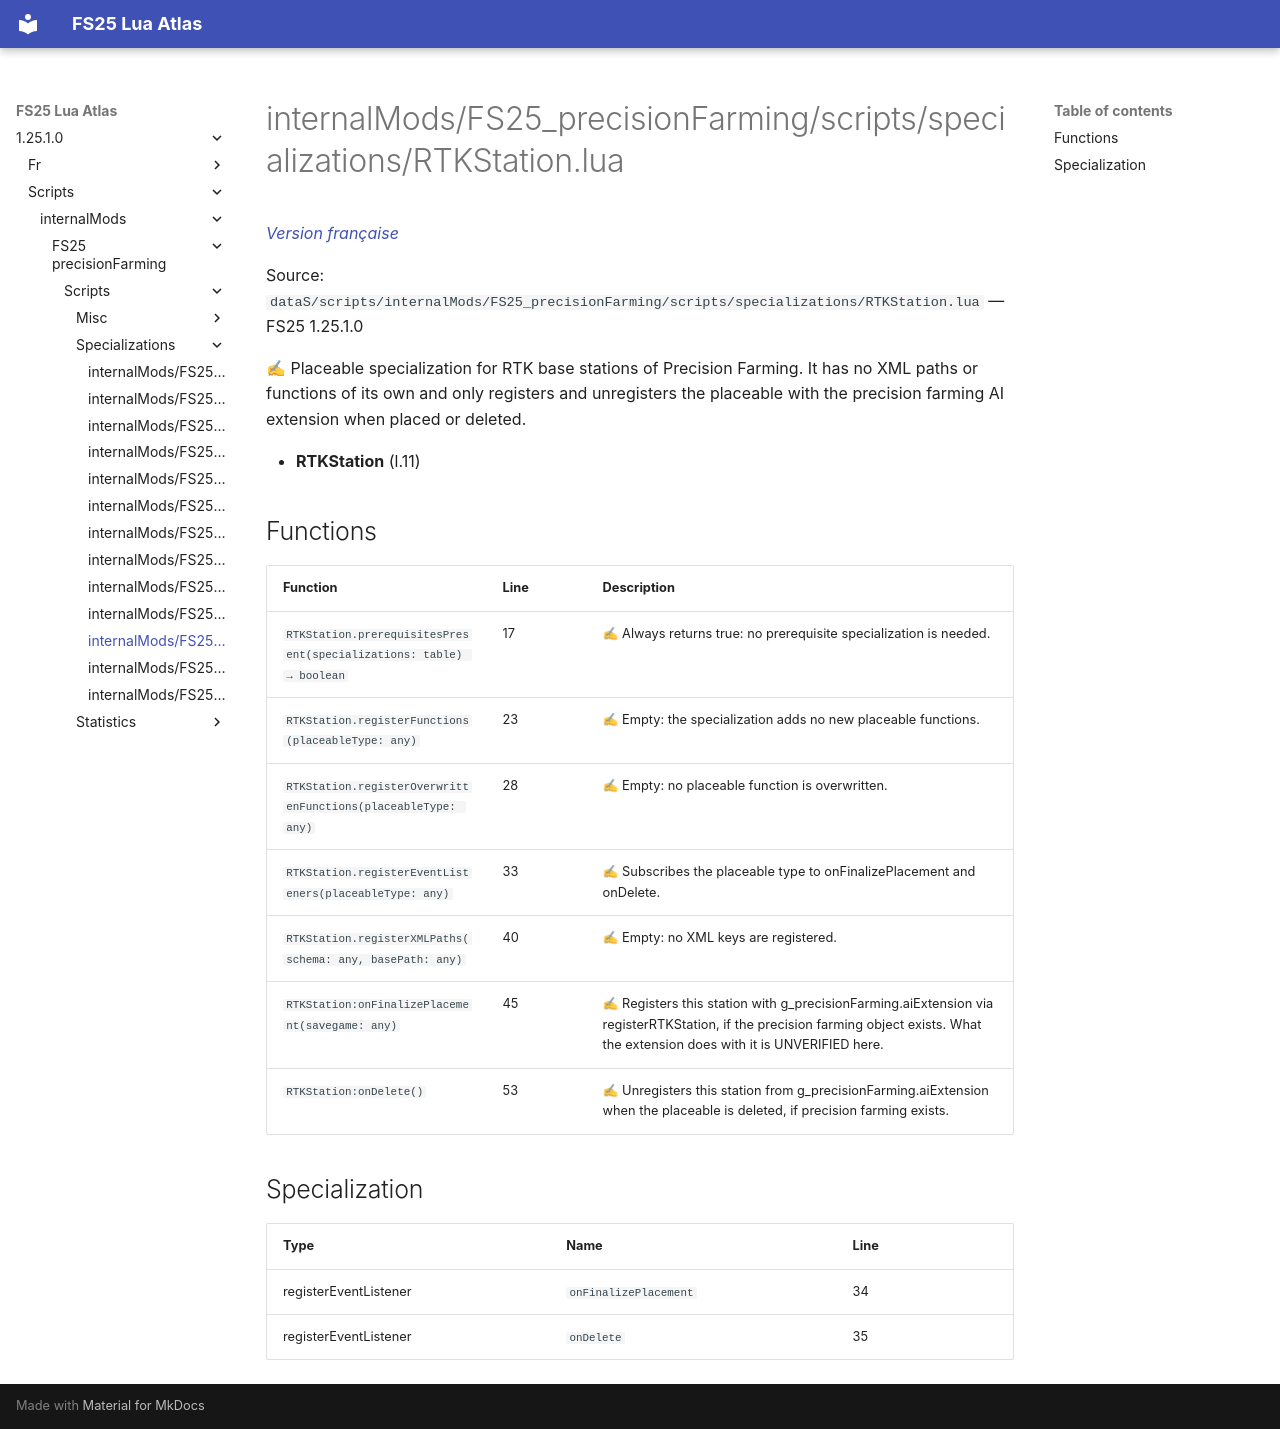

repository: Tim0219800/fs25-lua-atlas · page: 1.25.1.0/scripts/internalMods/FS25_precisionFarming/scripts/specializations/RTKStation.html · generator: mkdocs

# internalMods/FS25_precisionFarming/scripts/specializations/RTKStation.lua

*[Version française](../../../../../fr/scripts/internalMods/FS25_precisionFarming/scripts/specializations/RTKStation.md)*

Source: `dataS/scripts/internalMods/FS25_precisionFarming/scripts/specializations/RTKStation.lua` — FS25 1.25.1.0

✍ Placeable specialization for RTK base stations of Precision Farming. It has no XML paths or functions of its own and only registers and unregisters the placeable with the precision farming AI extension when placed or deleted.

- **RTKStation** (l.11)

## Functions

| Function | Line | Description |
|---|---|---|
| `RTKStation.prerequisitesPresent(specializations: table) → boolean` | 17 | ✍ Always returns true: no prerequisite specialization is needed. |
| `RTKStation.registerFunctions(placeableType: any)` | 23 | ✍ Empty: the specialization adds no new placeable functions. |
| `RTKStation.registerOverwrittenFunctions(placeableType: any)` | 28 | ✍ Empty: no placeable function is overwritten. |
| `RTKStation.registerEventListeners(placeableType: any)` | 33 | ✍ Subscribes the placeable type to onFinalizePlacement and onDelete. |
| `RTKStation.registerXMLPaths(schema: any, basePath: any)` | 40 | ✍ Empty: no XML keys are registered. |
| `RTKStation:onFinalizePlacement(savegame: any)` | 45 | ✍ Registers this station with g_precisionFarming.aiExtension via registerRTKStation, if the precision farming object exists. What the extension does with it is UNVERIFIED here. |
| `RTKStation:onDelete()` | 53 | ✍ Unregisters this station from g_precisionFarming.aiExtension when the placeable is deleted, if precision farming exists. |

## Specialization

| Type | Name | Line |
|---|---|---|
| registerEventListener | `onFinalizePlacement` | 34 |
| registerEventListener | `onDelete` | 35 |
